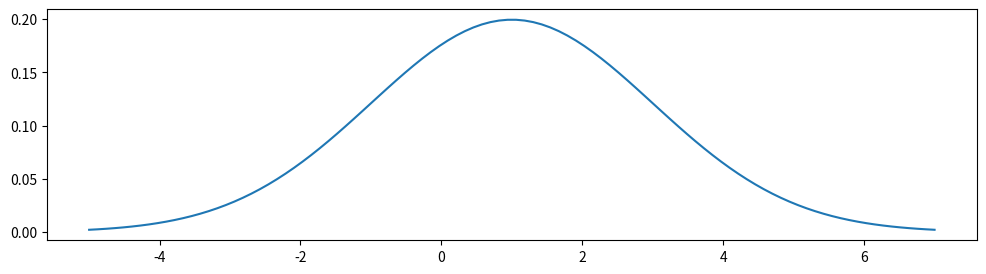

Source code (Python):
#!/usr/bin/env python3
# ===============================
# 01_scipy_stats_01_normal_pdf.py
# ===============================
# Goal:
#   Plot the probability density function (PDF) of a Normal(μ, σ²) distribution
#   using SciPy's stats.norm and Matplotlib.
#
# References:
#   - For x ~ Normal(μ, σ²), the PDF is
#       f(x) = (1 / (σ√(2π))) * exp( - (x - μ)² / (2σ²) )
#   - About 99.7% of the mass lies within μ ± 3σ (68–95–99.7 rule).

import matplotlib.pyplot as plt
import numpy as np
import scipy.stats as stats

# Parameters of the Normal distribution
mu = 1        # mean (μ)
sigma = 2     # standard deviation (σ)  [must be > 0 in general]

# Build an evenly spaced grid of x values over [μ - 3σ, μ + 3σ]
# Using ±3σ covers essentially all of the visible density for plotting.
x = np.linspace(mu - 3 * sigma, mu + 3 * sigma, 100)

# Evaluate the Normal PDF at each x value.
# stats.norm(loc=μ, scale=σ) constructs a Normal(μ, σ²) "frozen" distribution object.
# .pdf(x) returns the density values at the points in x.
y = stats.norm(loc=mu, scale=sigma).pdf(x)

# Create the figure and axes. figsize=(12, 3) gives a wide, short plot.
fig, ax = plt.subplots(figsize=(12, 3))

# Plot the PDF curve.
ax.plot(x, y)

# Render the plot window (or inline figure if using notebooks).
plt.show()